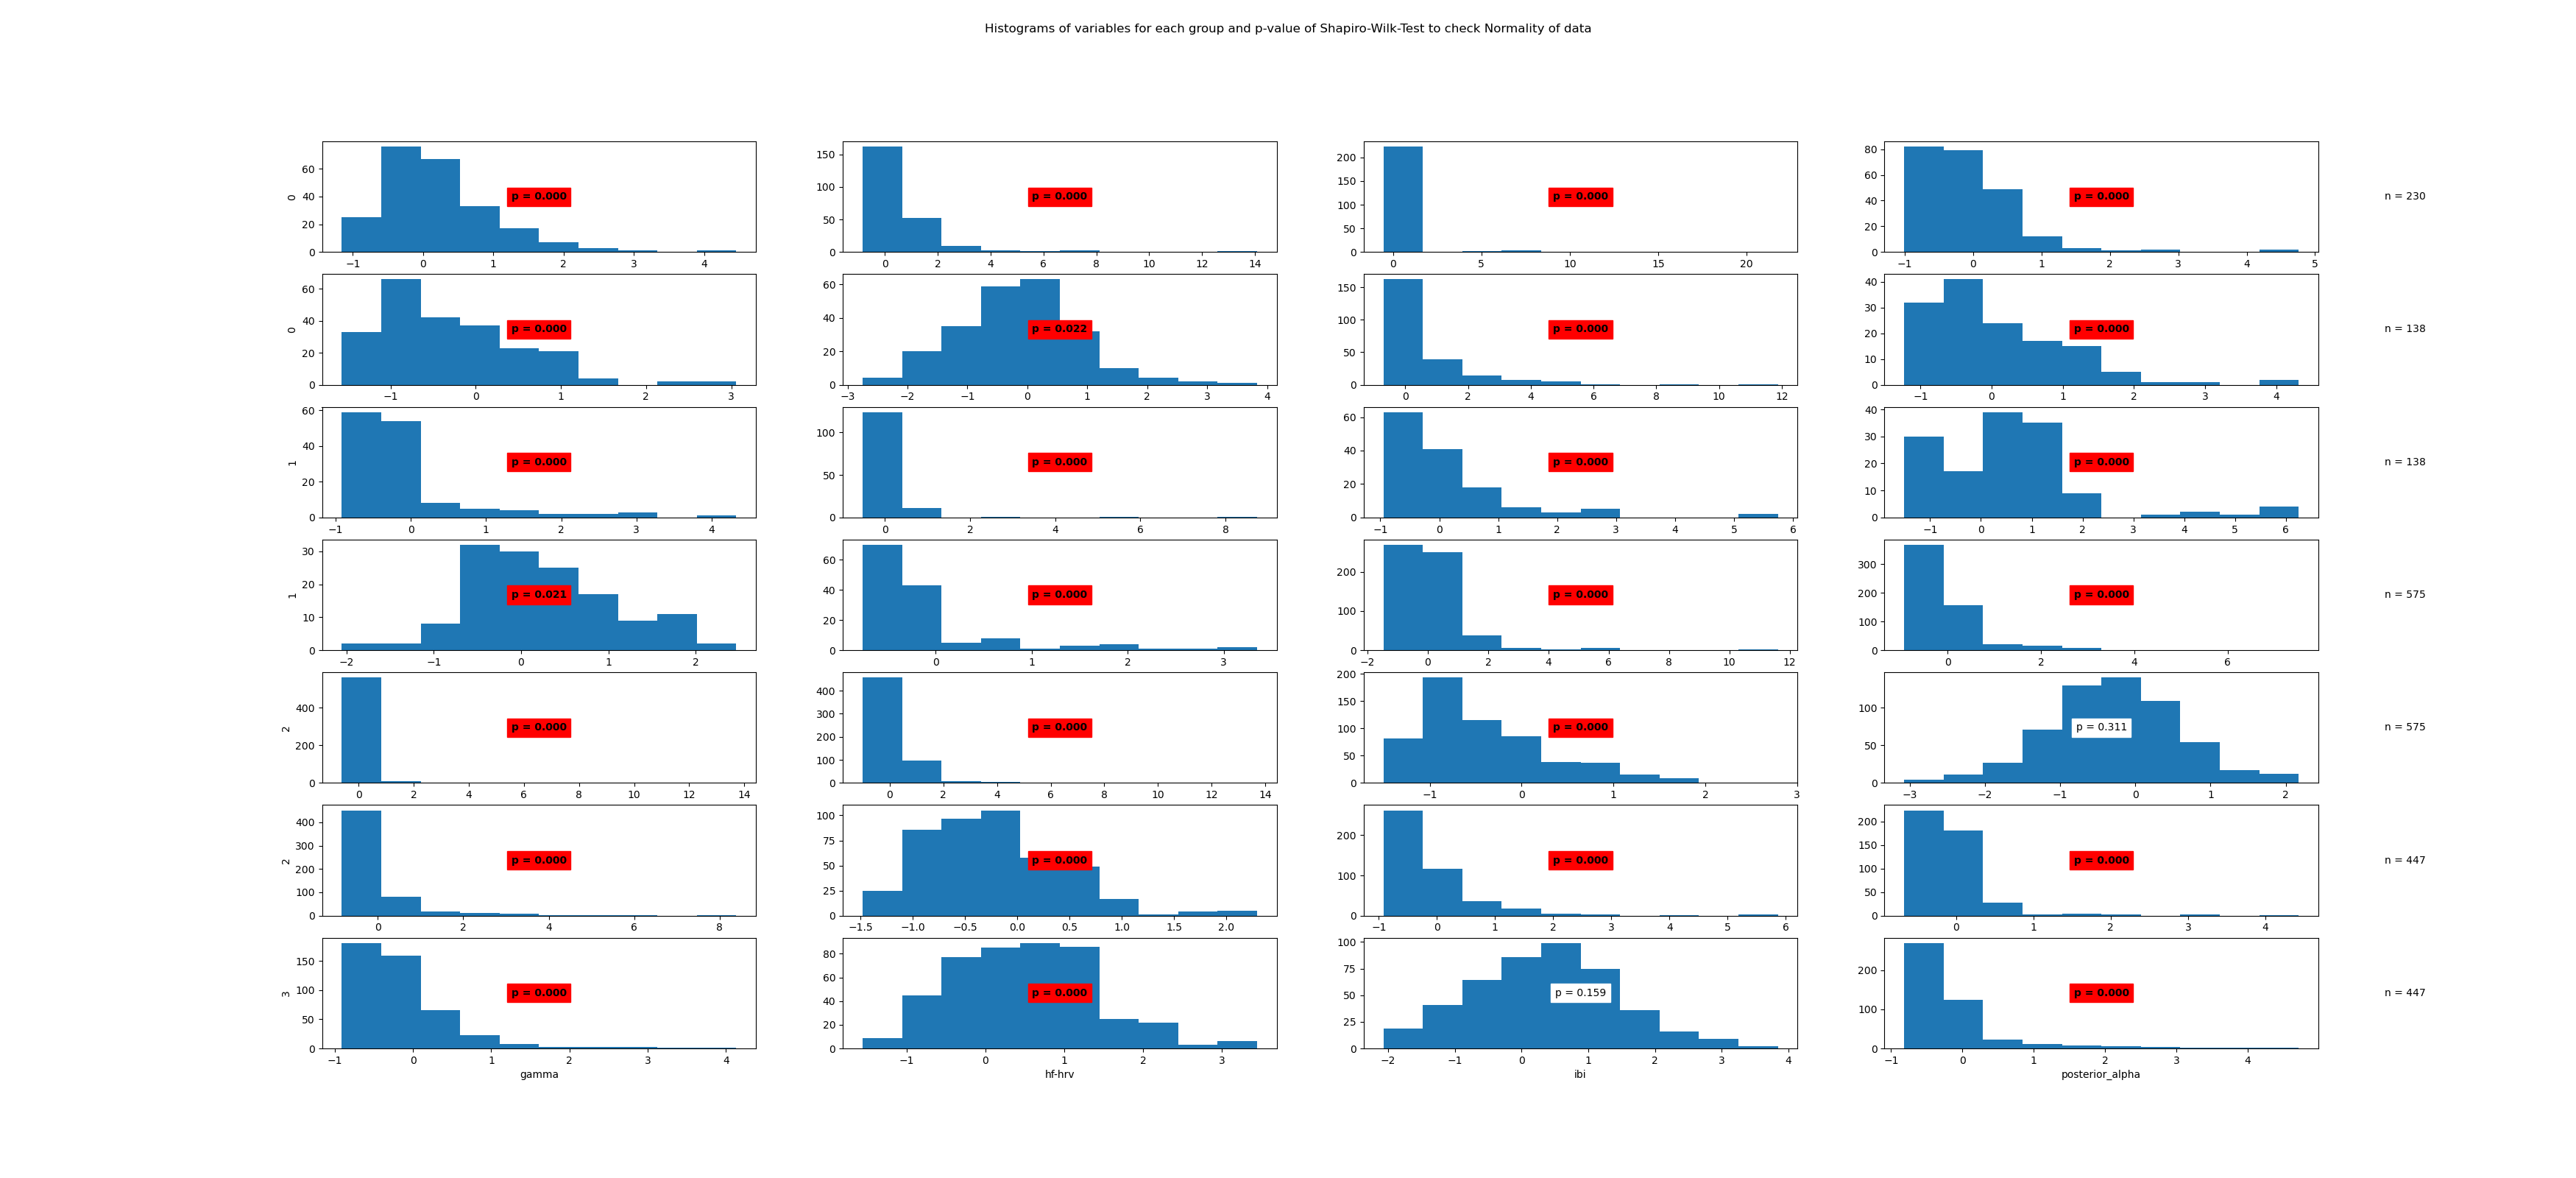

Data behind this chart, as committed beside it:
State	Variable	Statistic	Samples	p-value	Significance
0	beta	0.92	230	0.0	True
0	frontal_alpha	0.62	230	0.0	True
0	frontal_theta	0.25	230	0.0	True
0	gamma	0.78	230	0.0	True
0	hf-hrv	0.94	230	0.0	True
0	ibi	0.99	230	0.022	True
0	posterior_alpha	0.65	230	0.0	True
1	beta	0.88	138	0.0	True
1	frontal_alpha	0.69	138	0.0	True
1	frontal_theta	0.39	138	0.0	True
1	gamma	0.72	138	0.0	True
1	hf-hrv	0.84	138	0.0	True
1	ibi	0.98	138	0.021	True
1	posterior_alpha	0.65	138	0.0	True
2	beta	0.67	575	0.0	True
2	frontal_alpha	0.68	575	0.0	True
2	frontal_theta	0.3	575	0.0	True
2	gamma	0.52	575	0.0	True
2	hf-hrv	0.92	575	0.0	True
2	ibi	1.0	575	0.311	False
2	posterior_alpha	0.6	575	0.0	True
3	beta	0.96	447	0.0	True
3	frontal_alpha	0.69	447	0.0	True
3	frontal_theta	0.63	447	0.0	True
3	gamma	0.8	447	0.0	True
3	hf-hrv	0.98	447	0.0	True
3	ibi	1.0	447	0.159	False
3	posterior_alpha	0.65	447	0.0	True
